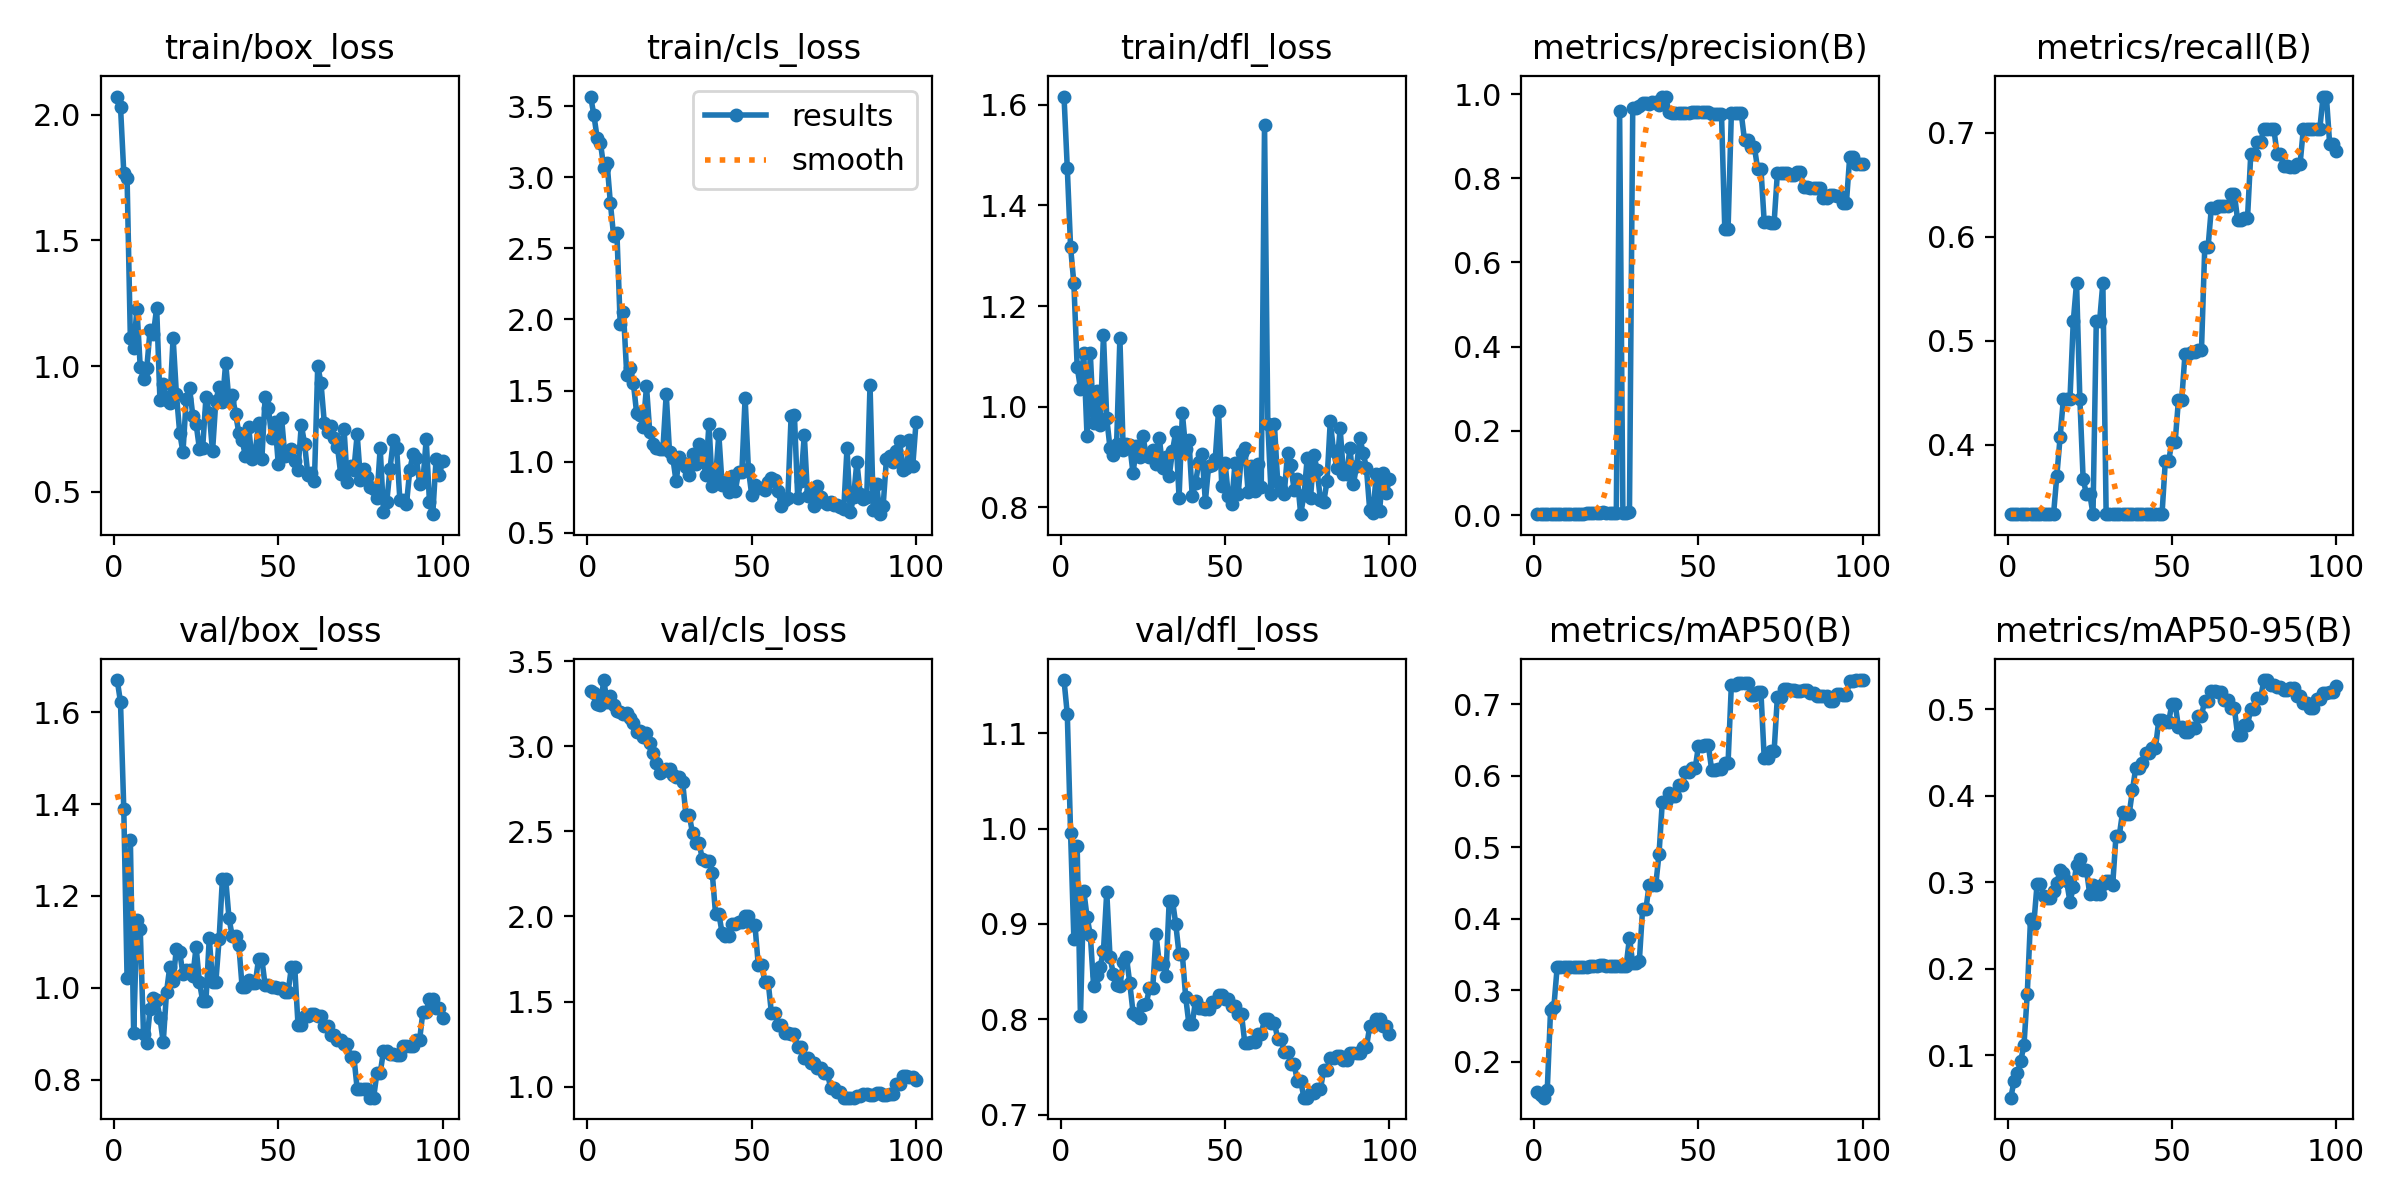

Values plotted in this chart, from the file beside it:
epoch, time, train/box_loss, train/cls_loss, train/dfl_loss, metrics/precision(B), metrics/recall(B), metrics/mAP50(B), metrics/mAP50-95(B), val/box_loss, val/cls_loss, val/dfl_loss, lr/pg0, lr/pg1, lr/pg2
1, 7.527, 2.072, 3.567, 1.616, 0.00204, 0.3333, 0.1574, 0.05118, 1.67, 3.322, 1.156, 1.429e-05, 1.429e-05, 1.429e-05
2, 8.725, 2.032, 3.437, 1.474, 0.00202, 0.3333, 0.1531, 0.0707, 1.622, 3.311, 1.12, 4.24456e-05, 4.24456e-05, 4.24456e-05
3, 9.934, 1.769, 3.274, 1.317, 0.00213, 0.3333, 0.1494, 0.0796, 1.389, 3.247, 0.995, 7.00353e-05, 7.00353e-05, 7.00353e-05
4, 11.33, 1.748, 3.24, 1.245, 0.00216, 0.3333, 0.1605, 0.0935, 1.021, 3.243, 0.8839, 9.70591e-05, 9.70591e-05, 9.70591e-05
5, 12.52, 1.11, 3.068, 1.079, 0.00216, 0.3333, 0.2719, 0.1118, 1.322, 3.388, 0.9819, 0.0001235, 0.0001235, 0.0001235
6, 13.89, 1.071, 3.102, 1.036, 0.0022, 0.3333, 0.2761, 0.1708, 0.9019, 3.26, 0.8033, 0.0001494, 0.0001494, 0.0001494
7, 15.21, 1.229, 2.82, 1.107, 0.00222, 0.3333, 0.3317, 0.2581, 1.148, 3.294, 0.935, 0.0001747, 0.0001747, 0.0001747
8, 16.47, 0.9968, 2.587, 0.9417, 0.00225, 0.3333, 0.3317, 0.2522, 1.128, 3.243, 0.9077, 0.0001995, 0.0001995, 0.0001995
9, 17.79, 0.9484, 2.607, 1.106, 0.00219, 0.3333, 0.3317, 0.2985, 0.8985, 3.205, 0.8884, 0.0002237, 0.0002237, 0.0002237
10, 18.99, 0.9938, 1.968, 0.968, 0.00221, 0.3333, 0.3317, 0.2985, 0.8805, 3.202, 0.8352, 0.0002473, 0.0002473, 0.0002473
11, 20.27, 1.144, 2.049, 1.03, 0.00228, 0.3333, 0.3317, 0.2842, 0.9544, 3.19, 0.846, 0.0002704, 0.0002704, 0.0002704
12, 21.52, 1.127, 1.607, 0.9641, 0.00218, 0.3333, 0.3317, 0.282, 0.9786, 3.194, 0.8551, 0.0002929, 0.0002929, 0.0002929
13, 22.67, 1.233, 1.659, 1.143, 0.00213, 0.3333, 0.3317, 0.282, 0.9734, 3.163, 0.8718, 0.0003148, 0.0003148, 0.0003148
14, 23.89, 0.8651, 1.554, 0.977, 0.00214, 0.3333, 0.3317, 0.2895, 0.9344, 3.134, 0.9337, 0.0003362, 0.0003362, 0.0003362
15, 25.11, 0.9301, 1.341, 0.9172, 0.00295, 0.3704, 0.3321, 0.2989, 0.8813, 3.086, 0.865, 0.000357, 0.000357, 0.000357
16, 26.33, 0.8642, 1.329, 0.9041, 0.00373, 0.4074, 0.3326, 0.3142, 0.9908, 3.09, 0.8479, 0.0003772, 0.0003772, 0.0003772
17, 27.45, 0.8517, 1.246, 0.9266, 0.00449, 0.4444, 0.3332, 0.3103, 1.046, 3.054, 0.8366, 0.0003969, 0.0003969, 0.0003969
18, 29.13, 1.114, 1.529, 1.136, 0.00445, 0.4444, 0.3331, 0.301, 1.015, 3.077, 0.8353, 0.000416, 0.000416, 0.000416
19, 30.4, 0.8897, 1.205, 0.9148, 0.00446, 0.4444, 0.333, 0.2773, 1.085, 3.018, 0.8599, 0.0004345, 0.0004345, 0.0004345
20, 32.12, 0.7358, 1.126, 0.9261, 0.00588, 0.5185, 0.3344, 0.2944, 1.078, 2.961, 0.8649, 0.0004525, 0.0004525, 0.0004525
21, 33.46, 0.6574, 1.099, 0.9235, 0.00656, 0.5556, 0.3351, 0.3201, 1.029, 2.902, 0.8382, 0.0004699, 0.0004699, 0.0004699
22, 35.13, 0.8691, 1.088, 0.8674, 0.0045, 0.4444, 0.3331, 0.3274, 1.04, 2.845, 0.8072, 0.0004867, 0.0004867, 0.0004867
23, 36.45, 0.9131, 1.092, 0.9213, 0.00507, 0.367, 0.3331, 0.3146, 1.04, 2.852, 0.805, 0.000503, 0.000503, 0.000503
24, 37.64, 0.8028, 1.476, 0.9004, 0.00499, 0.3526, 0.3337, 0.3146, 1.026, 2.863, 0.8014, 0.0005187, 0.0005187, 0.0005187
25, 38.8, 0.7701, 1.068, 0.9417, 0.00485, 0.3531, 0.3337, 0.2867, 1.089, 2.865, 0.8155, 0.0005338, 0.0005338, 0.0005338
26, 40.02, 0.672, 1.029, 0.9033, 0.9603, 0.3333, 0.3336, 0.2971, 1.013, 2.828, 0.816, 0.0005484, 0.0005484, 0.0005484
27, 41.28, 0.6757, 0.8612, 0.8996, 0.00588, 0.5185, 0.3343, 0.287, 0.9715, 2.822, 0.8331, 0.0005624, 0.0005624, 0.0005624
28, 42.36, 0.876, 1.03, 0.9138, 0.00588, 0.5185, 0.3343, 0.287, 0.9715, 2.822, 0.8331, 0.0005759, 0.0005759, 0.0005759
29, 43.65, 0.813, 0.9893, 0.8861, 0.00651, 0.5556, 0.3728, 0.2978, 1.108, 2.788, 0.8892, 0.0005887, 0.0005887, 0.0005887
30, 44.77, 0.6604, 0.9655, 0.9376, 0.9681, 0.3333, 0.3372, 0.3018, 1.012, 2.596, 0.8579, 0.0006011, 0.0006011, 0.0006011
31, 45.99, 0.8627, 0.9061, 0.8788, 0.9681, 0.3333, 0.3372, 0.3018, 1.012, 2.596, 0.8579, 0.0006128, 0.0006128, 0.0006128
32, 47.23, 0.9152, 1.055, 0.8998, 0.9715, 0.3333, 0.3405, 0.2975, 1.106, 2.489, 0.8452, 0.000624, 0.000624, 0.000624
33, 48.48, 0.8556, 0.9836, 0.8618, 0.9795, 0.3333, 0.4136, 0.354, 1.237, 2.431, 0.9246, 0.0006346, 0.0006346, 0.0006346
34, 49.73, 1.013, 1.125, 0.9117, 0.9795, 0.3333, 0.4136, 0.354, 1.237, 2.431, 0.9246, 0.0006446, 0.0006446, 0.0006446
35, 51.09, 0.8603, 1.065, 0.9502, 0.976, 0.3333, 0.4471, 0.3813, 1.152, 2.337, 0.8998, 0.0006541, 0.0006541, 0.0006541
36, 52.29, 0.8842, 0.9039, 0.8188, 0.9817, 0.3333, 0.447, 0.3788, 1.112, 2.324, 0.8681, 0.000663, 0.000663, 0.000663
37, 53.47, 0.8111, 1.266, 0.9871, 0.9817, 0.3333, 0.447, 0.3788, 1.112, 2.324, 0.8681, 0.0006714, 0.0006714, 0.0006714
38, 54.76, 0.7339, 0.8321, 0.9165, 0.9731, 0.3333, 0.4908, 0.4063, 1.093, 2.257, 0.8238, 0.0006792, 0.0006792, 0.0006792
39, 55.93, 0.7057, 0.8802, 0.934, 0.9941, 0.3333, 0.5635, 0.4322, 1.001, 2.016, 0.795, 0.0006864, 0.0006864, 0.0006864
40, 57.26, 0.6417, 1.193, 0.8225, 0.9941, 0.3333, 0.5635, 0.4322, 1.001, 2.016, 0.795, 0.000693, 0.000693, 0.000693
41, 58.54, 0.7566, 0.8351, 0.8482, 0.9564, 0.3333, 0.5753, 0.4374, 1.017, 1.903, 0.8197, 0.0006991, 0.0006991, 0.0006991
42, 59.75, 0.6292, 0.8636, 0.8895, 0.9555, 0.3333, 0.5714, 0.4497, 1.01, 1.887, 0.8123, 0.0007046, 0.0007046, 0.0007046
43, 61.14, 0.6581, 0.7874, 0.906, 0.9555, 0.3333, 0.5714, 0.4497, 1.01, 1.887, 0.8123, 0.0007096, 0.0007096, 0.0007096
44, 62.33, 0.773, 0.9008, 0.8115, 0.9553, 0.3333, 0.5867, 0.4549, 1.063, 1.956, 0.8105, 0.000714, 0.000714, 0.000714
45, 63.51, 0.6288, 0.7942, 0.8822, 0.9553, 0.3333, 0.5867, 0.4549, 1.063, 1.956, 0.8105, 0.0007178, 0.0007178, 0.0007178
46, 64.86, 0.877, 0.9259, 0.8845, 0.9558, 0.3333, 0.6054, 0.487, 1.005, 1.97, 0.8186, 0.0007211, 0.0007211, 0.0007211
47, 66.17, 0.8338, 0.9244, 0.8951, 0.9558, 0.3333, 0.6054, 0.487, 1.005, 1.97, 0.8186, 0.0007238, 0.0007238, 0.0007238
48, 67.54, 0.7139, 1.448, 0.9919, 0.9575, 0.3842, 0.6105, 0.4852, 1.002, 2, 0.8256, 0.0007259, 0.0007259, 0.0007259
49, 68.69, 0.7758, 0.9472, 0.8423, 0.9575, 0.3842, 0.6105, 0.4852, 1.002, 2, 0.8256, 0.0007274, 0.0007274, 0.0007274
50, 69.94, 0.6102, 0.768, 0.8874, 0.9577, 0.4028, 0.6419, 0.506, 0.9994, 1.948, 0.8216, 0.0007284, 0.0007284, 0.0007284
51, 71.12, 0.7944, 0.8386, 0.8231, 0.9577, 0.4028, 0.6419, 0.506, 0.9994, 1.948, 0.8216, 0.0007216, 0.0007216, 0.0007216
52, 72.24, 0.6424, 0.8124, 0.8058, 0.9565, 0.4433, 0.6425, 0.4792, 0.9916, 1.715, 0.8138, 0.0007075, 0.0007075, 0.0007075
53, 73.53, 0.6479, 0.8124, 0.8872, 0.9565, 0.4433, 0.6425, 0.4792, 0.9916, 1.715, 0.8138, 0.0006934, 0.0006934, 0.0006934
54, 74.66, 0.6686, 0.8007, 0.8269, 0.9529, 0.4877, 0.6086, 0.4733, 1.045, 1.617, 0.8053, 0.0006792, 0.0006792, 0.0006792
55, 75.86, 0.6218, 0.8589, 0.9078, 0.9529, 0.4877, 0.6086, 0.4733, 1.045, 1.617, 0.8053, 0.0006651, 0.0006651, 0.0006651
56, 77.03, 0.5872, 0.8844, 0.9178, 0.9528, 0.4892, 0.6089, 0.4785, 0.9198, 1.434, 0.7753, 0.0006509, 0.0006509, 0.0006509
57, 78.2, 0.7663, 0.8704, 0.8308, 0.9528, 0.4892, 0.6089, 0.4785, 0.9198, 1.434, 0.7753, 0.0006368, 0.0006368, 0.0006368
58, 79.45, 0.6917, 0.7952, 0.8829, 0.6798, 0.4908, 0.6181, 0.4925, 0.9392, 1.36, 0.7767, 0.0006226, 0.0006226, 0.0006226
59, 80.8, 0.567, 0.69, 0.8319, 0.6798, 0.4908, 0.6181, 0.4925, 0.9392, 1.36, 0.7767, 0.0006085, 0.0006085, 0.0006085
60, 82.01, 0.5739, 0.7301, 0.8856, 0.9544, 0.5897, 0.7272, 0.5099, 0.9437, 1.316, 0.7847, 0.0005943, 0.0005943, 0.0005943
... 40 more rows
